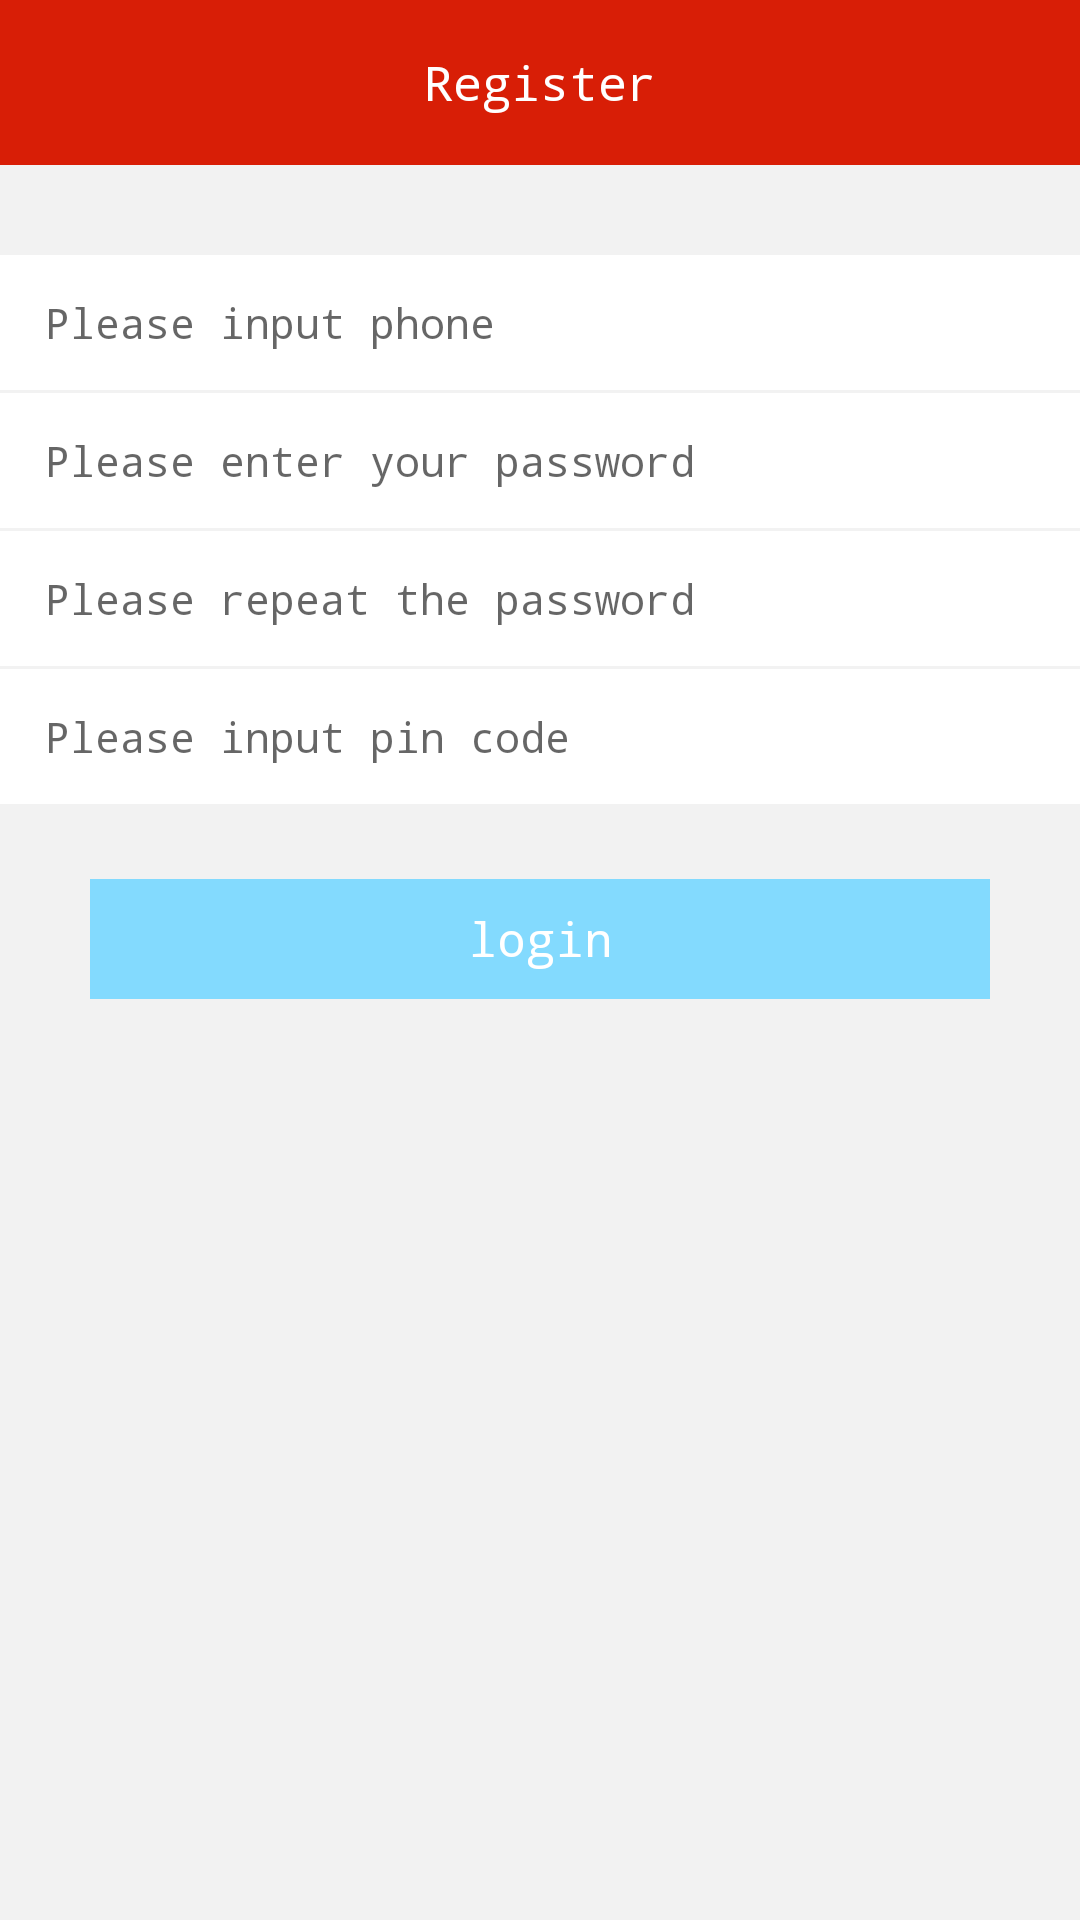

Layout XML and referenced resources for this Android screen:
<!-- AndroidManifest.xml: application theme MyTheme -->
<!-- res/layout/activity_register.xml -->
<?xml version="1.0" encoding="utf-8"?>
<LinearLayout xmlns:android="http://schemas.android.com/apk/res/android"
    android:layout_width="match_parent"
    android:layout_height="match_parent"
    android:background="@color/color_bg"
    android:orientation="vertical">
    <TextView
        android:layout_width="match_parent"
        android:layout_height="55dp"
        android:background="@color/color_sys"
        android:gravity="center"
        android:text="Register"
        android:textColor="@android:color/white"
        android:textSize="16sp" />
    <LinearLayout
        android:layout_width="match_parent"
        android:layout_height="45dp"
        android:background="@android:color/white"
        android:layout_marginTop="30dp">
        <EditText
            android:id="@+id/edit_phone"
            android:layout_width="match_parent"
            android:layout_height="match_parent"
            android:background="@null"
            android:hint="Please input phone"
            android:inputType="phone"
            android:paddingLeft="15dp"
            android:textSize="14sp" />
    </LinearLayout>

    <LinearLayout
        android:layout_width="match_parent"
        android:layout_height="45dp"
        android:background="@android:color/white"
        android:layout_marginTop="1dp">
        <EditText
            android:id="@+id/edit_pas"
            android:layout_width="match_parent"
            android:layout_height="match_parent"
            android:background="@null"
            android:hint="Please enter your password"
            android:inputType="textPassword"
            android:paddingLeft="15dp"
            android:textSize="14sp" />
    </LinearLayout>
    <LinearLayout
        android:layout_width="match_parent"
        android:layout_height="45dp"
        android:background="@android:color/white"
        android:layout_marginTop="1dp">
        <EditText
            android:id="@+id/edit_repas"
            android:layout_width="match_parent"
            android:layout_height="match_parent"
            android:background="@null"
            android:hint="Please repeat the password"
            android:inputType="textPassword"
            android:paddingLeft="15dp"
            android:textSize="14sp" />
    </LinearLayout>
    <LinearLayout
        android:layout_width="match_parent"
        android:layout_height="45dp"
        android:background="@android:color/white"
        android:layout_marginTop="1dp">
        <EditText
            android:id="@+id/edit_pin"
            android:layout_width="match_parent"
            android:layout_height="match_parent"
            android:background="@null"
            android:hint="Please input pin code"
            android:inputType="number"
            android:paddingLeft="15dp"
            android:textSize="14sp" />
    </LinearLayout>
    <TextView
        android:id="@+id/tv_sumbit"
        android:layout_width="match_parent"
        android:layout_height="40dp"
        android:layout_marginLeft="30dp"
        android:layout_marginRight="30dp"
        android:layout_marginTop="25dp"
        android:background="#83DAFE"
        android:gravity="center"
        android:text="login"
        android:textColor="@android:color/white"
        android:textSize="16sp" />
</LinearLayout>
<!-- resources referenced by this layout -->
<resources>
  <color name="color_bg">#F2F2F2</color>
  <color name="color_sys">#d81e06</color>
  <style name="MyTheme" parent="Theme.AppCompat.Light.NoActionBar">
          <item name="android:windowNoTitle">true</item>
          <item name="colorPrimary">@android:color/transparent</item>
          
          <item name="android:typeface">monospace</item>
          <item name="android:screenOrientation">landscape</item>
      </style>
</resources>
